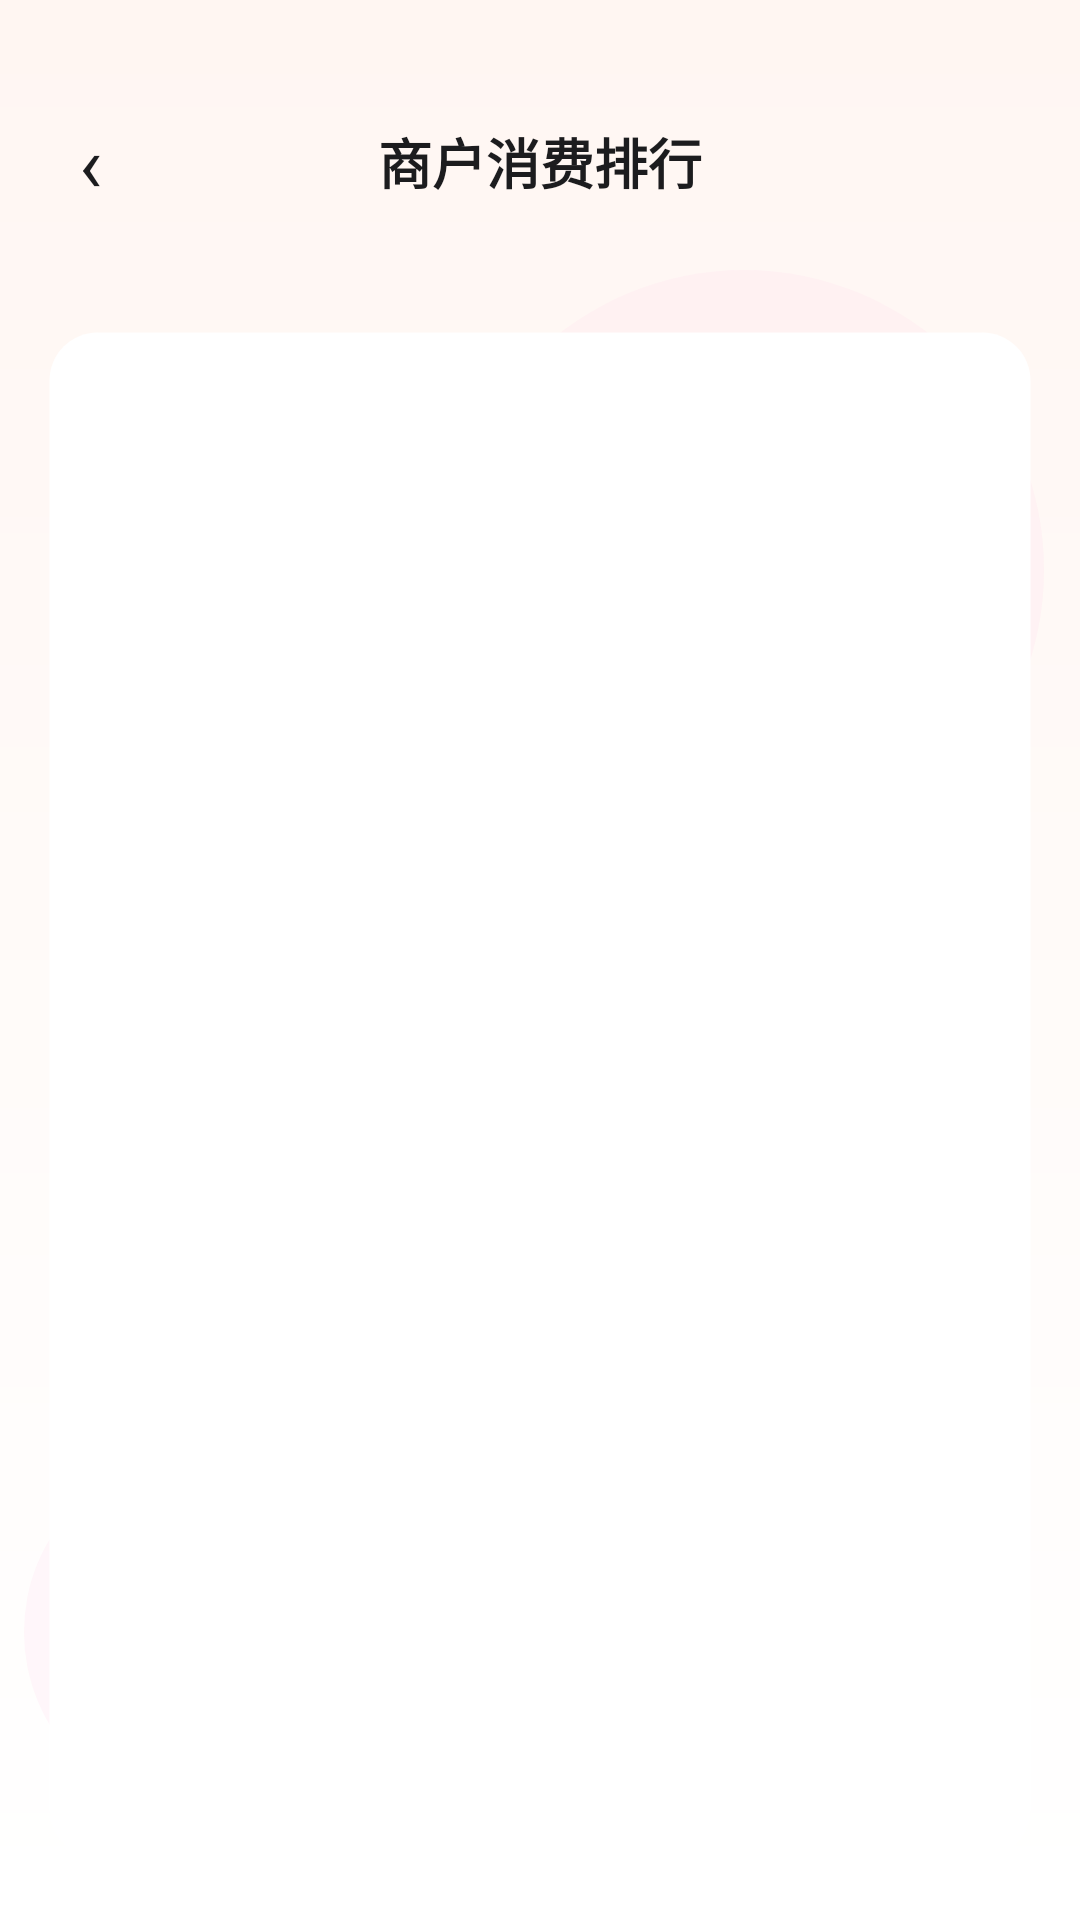

The Android layout XML behind this screen, and the referenced resources:
<!-- AndroidManifest.xml: application theme Theme.StudentBill -->
<!-- res/layout/activity_merchant_rank.xml -->
<?xml version="1.0" encoding="utf-8"?>
<LinearLayout xmlns:android="http://schemas.android.com/apk/res/android"
    android:layout_width="match_parent"
    android:layout_height="match_parent"
    android:background="@drawable/bg_page_gradient"
    android:orientation="vertical">

    
    <LinearLayout
        android:layout_width="match_parent"
        android:layout_height="wrap_content"
        android:gravity="center_vertical"
        android:orientation="horizontal"
        android:paddingStart="8dp"
        android:paddingTop="32dp"
        android:paddingEnd="8dp"
        android:paddingBottom="8dp">

        <TextView
            android:id="@+id/btnBack"
            android:layout_width="44dp"
            android:layout_height="44dp"
            android:background="?attr/selectableItemBackgroundBorderless"
            android:clickable="true"
            android:contentDescription="@string/chat_back"
            android:focusable="true"
            android:gravity="center"
            android:text="@string/chat_back"
            android:textColor="@color/text_primary"
            android:textSize="26sp" />

        <TextView
            android:id="@+id/tvTitle"
            android:layout_width="0dp"
            android:layout_height="wrap_content"
            android:layout_weight="1"
            android:gravity="center"
            android:text="@string/merchant_rank_title"
            android:textColor="@color/text_primary"
            android:textSize="18sp"
            android:textStyle="bold" />

        <View
            android:layout_width="44dp"
            android:layout_height="44dp" />

    </LinearLayout>

    <TextView
        android:id="@+id/tvRankSummary"
        android:layout_width="match_parent"
        android:layout_height="wrap_content"
        android:paddingStart="24dp"
        android:paddingEnd="24dp"
        android:paddingBottom="10dp"
        android:textColor="@color/text_secondary"
        android:textSize="@dimen/text_caption" />

    <FrameLayout
        android:layout_width="match_parent"
        android:layout_height="0dp"
        android:layout_weight="1"
        android:layout_marginStart="16dp"
        android:layout_marginEnd="16dp"
        android:layout_marginBottom="20dp"
        android:background="@drawable/bg_card"
        android:elevation="0dp">

        <androidx.recyclerview.widget.RecyclerView
            android:id="@+id/rvMerchantRank"
            android:layout_width="match_parent"
            android:layout_height="match_parent"
            android:clipToPadding="false"
            android:padding="12dp"
            android:scrollbars="none" />

        <TextView
            android:id="@+id/tvRankEmpty"
            android:layout_width="match_parent"
            android:layout_height="match_parent"
            android:gravity="center"
            android:text="@string/merchant_rank_empty"
            android:textColor="@color/text_hint"
            android:textSize="@dimen/text_caption"
            android:visibility="gone" />

    </FrameLayout>

</LinearLayout>
<!-- resources referenced by this layout -->
<resources>
  <color name="text_hint">#AEAEB2</color>
  <color name="text_primary">#1C1C1E</color>
  <color name="text_secondary">#8E8E93</color>
  <dimen name="text_caption">12sp</dimen>
  <!-- drawable bg_card (drawable) -->
  <?xml version="1.0" encoding="utf-8"?>
  <shape xmlns:android="http://schemas.android.com/apk/res/android"
      android:shape="rectangle">
      <solid android:color="@color/bg_card" />
      <corners android:radius="@dimen/card_radius" />
      <stroke
          android:width="1dp"
          android:color="@color/bg_card_stroke" />
  </shape>
  <!-- drawable bg_page_gradient (drawable) -->
  <?xml version="1.0" encoding="utf-8"?>
  <layer-list xmlns:android="http://schemas.android.com/apk/res/android">
  
      
      <item>
          <shape android:shape="rectangle">
              <gradient
                  android:angle="270"
                  android:endColor="@color/bg_card"
                  android:startColor="@color/page_blue" />
          </shape>
      </item>
  
      
      <item
          android:width="200dp"
          android:height="200dp"
          android:gravity="top|end"
          android:right="12dp"
          android:top="90dp">
          <shape android:shape="oval">
              <solid android:color="@color/page_bubble" />
          </shape>
      </item>
  
      <item
          android:width="120dp"
          android:height="120dp"
          android:gravity="bottom|start"
          android:bottom="36dp"
          android:left="8dp">
          <shape android:shape="oval">
              <solid android:color="@color/page_bubble" />
          </shape>
      </item>
  
  </layer-list>
  <string name="chat_back">‹</string>
  <string name="merchant_rank_empty">本月暂无消费记录</string>
  <string name="merchant_rank_title">商户消费排行</string>
  <style name="Theme.StudentBill" parent="Theme.AppCompat.Light.NoActionBar">
          <item name="colorPrimary">@color/color_primary</item>
          <item name="colorPrimaryDark">@color/color_primary_dark</item>
          <item name="colorAccent">@color/color_primary</item>
          <item name="android:windowLightStatusBar">true</item>
          <item name="android:statusBarColor">@color/page_bg_start</item>
          <item name="android:navigationBarColor">@color/bg_card</item>
          <item name="android:windowBackground">@drawable/bg_page_gradient</item>
          <item name="android:textColorPrimary">@color/text_primary</item>
          <item name="android:textColorSecondary">@color/text_secondary</item>
      </style>
  <color name="bg_card">#FFFFFF</color>
  <dimen name="card_radius">16dp</dimen>
  <color name="bg_card_stroke">#00000000</color>
  <color name="page_blue">#FFF6F2</color>
  <color name="page_bubble">#33FFD8E8</color>
  <color name="color_primary">#5BB8F5</color>
  <color name="color_primary_dark">#3A9FE0</color>
  <color name="page_bg_start">#F2F2F7</color>
</resources>
